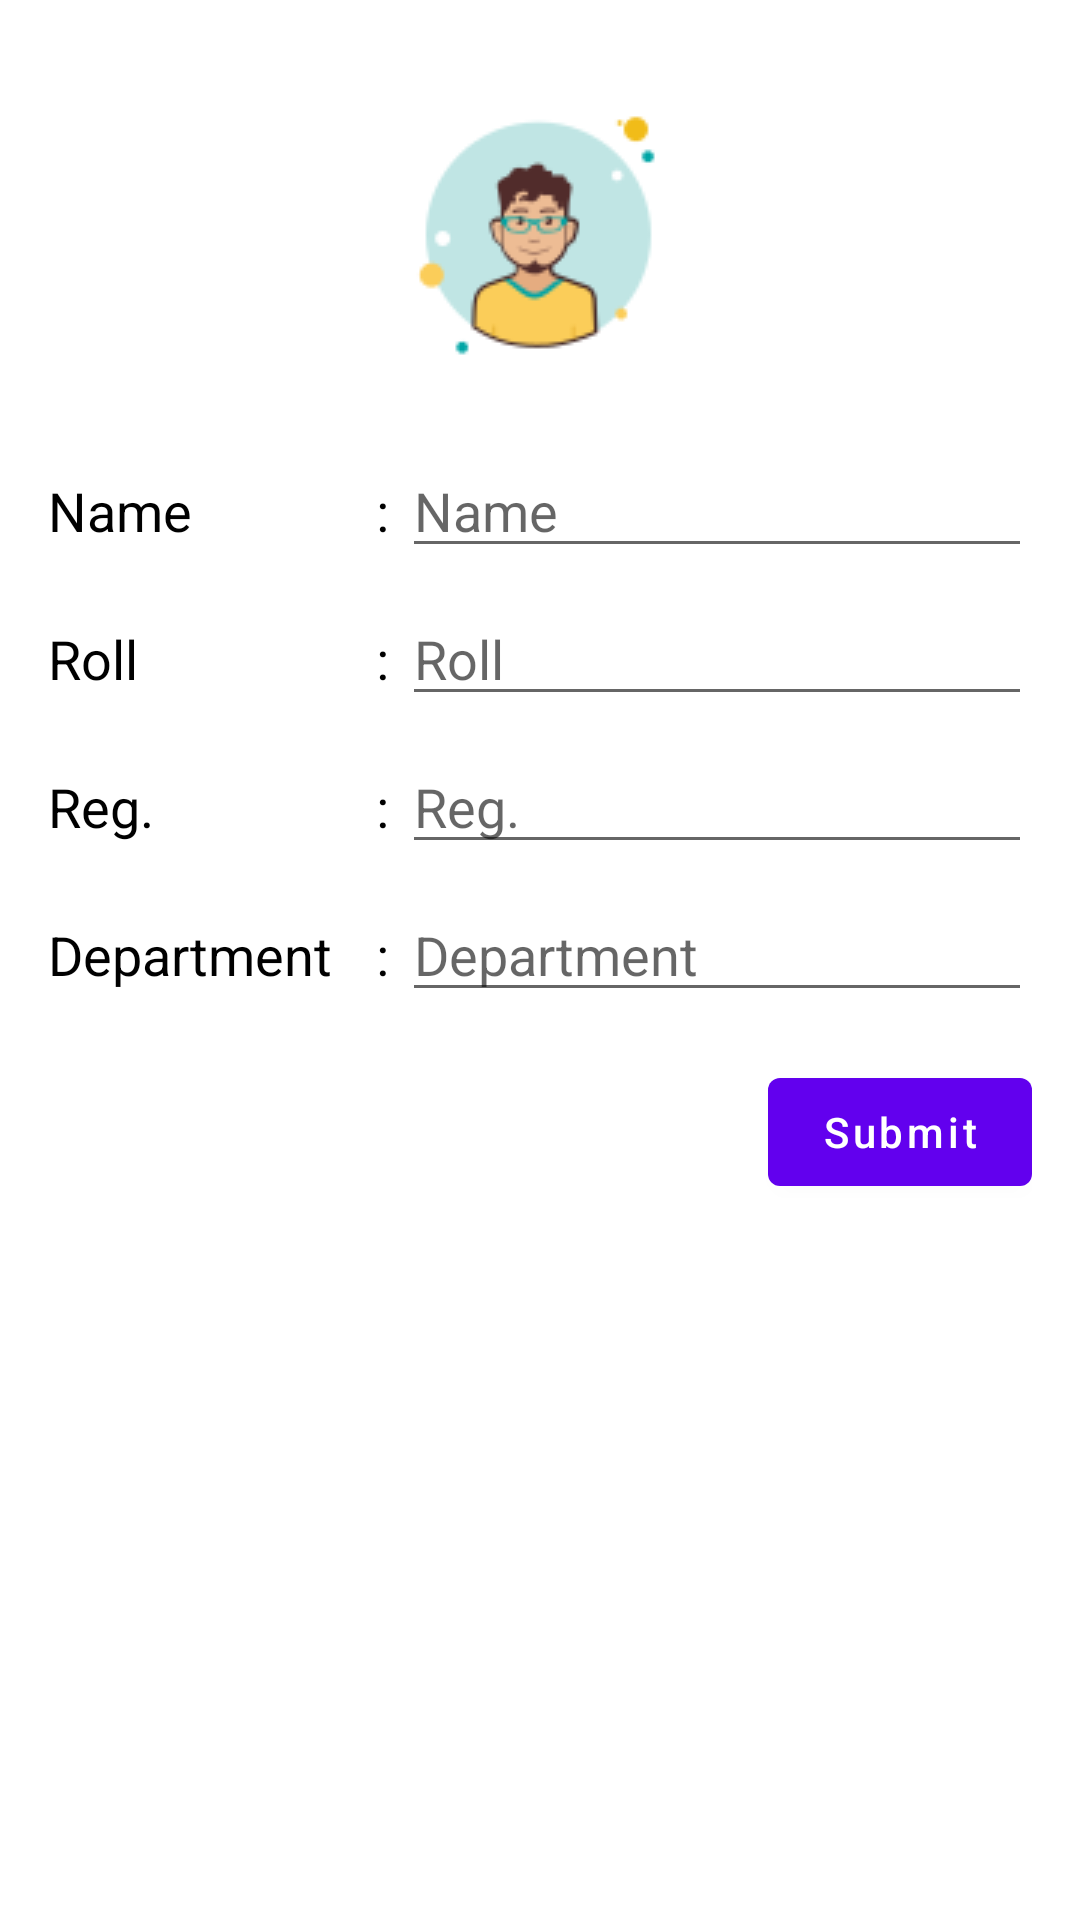

Here is an Android app screen rendered from its layout file. Give the layout XML and the strings, colors and styles it references.
<!-- AndroidManifest.xml: application theme Theme.StudentData -->
<!-- res/layout/dialog_view.xml -->
<?xml version="1.0" encoding="utf-8"?>
<LinearLayout xmlns:android="http://schemas.android.com/apk/res/android"
    xmlns:app="http://schemas.android.com/apk/res-auto"
    xmlns:tools="http://schemas.android.com/tools"
    android:layout_width="match_parent"
    android:layout_height="match_parent"
    android:padding="12dp"
    android:orientation="vertical">

    <ImageView
        android:id="@+id/studdent_image"
        android:layout_width="100dp"
        android:layout_height="100dp"
        android:layout_gravity="center"
        android:scaleType="fitXY"
        android:layout_margin="16dp"
        android:src="@drawable/ic_man" />

    <LinearLayout
        android:layout_margin="4dp"
        android:layout_width="match_parent"
        android:layout_height="wrap_content"
        android:orientation="horizontal"
        android:weightSum="3">

        <TextView
            android:textColor="@color/black"
            android:layout_width="0dp"
            android:layout_height="wrap_content"
            android:textSize="18sp"
            android:layout_weight="1"
            android:text="Name" />

        <TextView
            android:textColor="@color/black"
            android:layout_width="wrap_content"
            android:layout_height="wrap_content"
            android:textSize="18sp"
            android:text=" : " />

        <EditText
            android:id="@+id/studdent_name"
            android:layout_width="0dp"
            android:layout_height="wrap_content"
            android:layout_weight="2"
            android:hint="Name"
            android:inputType="textPersonName"
            android:textSize="18sp"
            android:maxLength="20"
            tools:ignore="TouchTargetSizeCheck" />

    </LinearLayout>

    <LinearLayout
        android:layout_margin="4dp"
        android:layout_width="match_parent"
        android:layout_height="wrap_content"
        android:orientation="horizontal"
        android:weightSum="3">

        <TextView
            android:textColor="@color/black"
            android:layout_width="0dp"
            android:layout_height="wrap_content"
            android:textSize="18sp"
            android:layout_weight="1"
            android:text="Roll" />

        <TextView
            android:textColor="@color/black"
            android:layout_width="wrap_content"
            android:layout_height="wrap_content"
            android:textSize="18sp"
            android:text=" : " />

        <EditText
            android:id="@+id/studdent_roll"
            android:layout_width="0dp"
            android:layout_height="wrap_content"
            android:textSize="18sp"
            android:hint="Roll"
            android:maxLength="6"
            android:layout_weight="2"
            android:inputType="number"/>

    </LinearLayout>

    <LinearLayout
        android:layout_margin="4dp"
        android:layout_width="match_parent"
        android:layout_height="wrap_content"
        android:orientation="horizontal"
        android:weightSum="3">

        <TextView
            android:textColor="@color/black"
            android:layout_width="0dp"
            android:layout_height="wrap_content"
            android:textSize="18sp"
            android:layout_weight="1"
            android:text="Reg." />

        <TextView
            android:textColor="@color/black"
            android:layout_width="wrap_content"
            android:layout_height="wrap_content"
            android:textSize="18sp"
            android:text=" : " />

        <EditText
            android:id="@+id/studdent_reg"
            android:layout_width="0dp"
            android:layout_height="wrap_content"
            android:textSize="18sp"
            android:hint="Reg."
            android:maxLength="10"
            android:layout_weight="2"
            android:inputType="number"/>

    </LinearLayout>

    <LinearLayout
        android:layout_margin="4dp"
        android:layout_width="match_parent"
        android:layout_height="wrap_content"
        android:orientation="horizontal"
        android:weightSum="3">

        <TextView
            android:textColor="@color/black"
            android:layout_width="0dp"
            android:layout_height="wrap_content"
            android:textSize="18sp"
            android:layout_weight="1"
            android:text="@string/department" />

        <TextView
            android:textColor="@color/black"
            android:layout_width="wrap_content"
            android:layout_height="wrap_content"
            android:textSize="18sp"
            android:text=" : " />

        <EditText
            android:id="@+id/studdent_dep"
            android:layout_width="0dp"
            android:layout_height="wrap_content"
            android:textSize="18sp"
            android:hint="Department"
            android:maxLength="20"
            android:layout_weight="2"
            android:inputType="textPersonName"/>

    </LinearLayout>

    <LinearLayout
        android:layout_margin="4dp"
        android:layout_width="match_parent"
        android:gravity="right"
        android:layout_height="wrap_content"
        android:orientation="horizontal">

        <Button
            android:layout_marginTop="8dp"
            android:id="@+id/student_submit"
            android:text="Submit"
            android:textAllCaps="false"
            android:layout_width="wrap_content"
            android:layout_height="wrap_content"/>

    </LinearLayout>

</LinearLayout>
<!-- resources referenced by this layout -->
<resources>
  <!-- drawable ic_man: png bitmap (drawable, 5535 bytes) -->
  <string name="department">Department</string>
  <style name="Theme.StudentData" parent="Theme.MaterialComponents.DayNight.DarkActionBar">
          
          <item name="colorPrimary">@color/purple_500</item>
          <item name="colorPrimaryVariant">@color/purple_700</item>
          <item name="colorOnPrimary">@color/white</item>
          
          <item name="colorSecondary">@color/teal_200</item>
          <item name="colorSecondaryVariant">@color/teal_700</item>
          <item name="colorOnSecondary">@color/black</item>
          
          <item name="android:statusBarColor" tools:targetApi="l">?attr/colorPrimaryVariant</item>
          
      </style>
  <!-- not gathered from this repository: default colours our renderer supplied (Android Studio template values) -->
  <color name="purple_500">#FF6200EE</color>
  <color name="purple_700">#FF3700B3</color>
  <color name="teal_200">#FF03DAC5</color>
  <color name="teal_700">#FF018786</color>
  <color name="black">#FF000000</color>
  <color name="white">#FFFFFFFF</color>
</resources>
